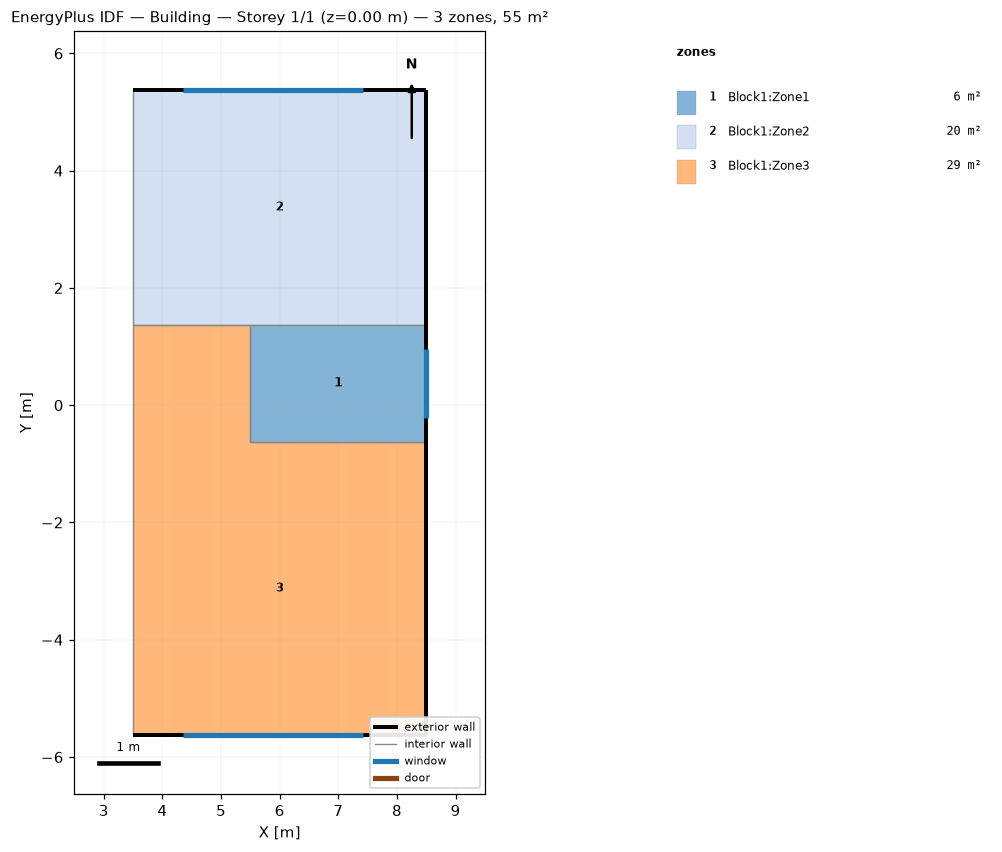
=== STOREY PLAN SPEC (per zone: floor XY polygon, exterior-wall plan segments, windows/doors) ===
zone 1: Block1:Zone1  (6.0 m²)
  floor: (8.50, -0.62) (5.50, -0.62) (5.50, 1.38) (8.50, 1.38)
  exterior wall: (8.50, -0.62) – (8.50, 1.38)  [2.0 m]
    window: (8.50, -0.21) – (8.50, 0.96)  [1.7 m²]
  interior walls: 3
zone 2: Block1:Zone2  (20.0 m²)
  floor: (8.50, 1.38) (3.50, 1.38) (3.50, 5.38) (8.50, 5.38)
  exterior wall: (8.50, 1.38) – (8.50, 5.38)  [4.0 m]
  exterior wall: (8.50, 5.38) – (3.50, 5.38)  [5.0 m]
    window: (7.43, 5.38) – (4.36, 5.38)  [4.4 m²]
  interior walls: 3
zone 3: Block1:Zone3  (29.0 m²)
  floor: (5.50, -0.62) (3.50, -0.62) (3.50, 1.38) (5.50, 1.38)
  floor: (8.50, -5.62) (3.50, -5.62) (3.50, -0.62) (8.50, -0.62)
  exterior wall: (3.50, -5.62) – (8.50, -5.62)  [5.0 m]
    window: (4.36, -5.62) – (7.43, -5.62)  [4.4 m²]
  exterior wall: (8.50, -5.62) – (8.50, -0.62)  [5.0 m]
  interior walls: 4

=== DERIVED (storey summary) ===
Building: Building
Storey: 1 of 1  (floor level z = 0.00 m)
Storey gross floor area: 55.0 m²
Zones on this storey: 3
  - Block1:Zone1: floor 6.0 m²; exterior wall 2.0 m (7.0 m²); 1 window(s) 1.7 m²; WWR 23.9%
  - Block1:Zone2: floor 20.0 m²; exterior wall 9.0 m (31.5 m²); 1 window(s) 4.4 m²; WWR 13.8%
  - Block1:Zone3: floor 29.0 m²; exterior wall 10.0 m (35.0 m²); 1 window(s) 4.4 m²; WWR 12.5%
Zone adjacency (shared interzone walls):
  - Block1:Zone1 ↔ Block1:Zone2
  - Block1:Zone1 ↔ Block1:Zone3
  - Block1:Zone2 ↔ Block1:Zone3